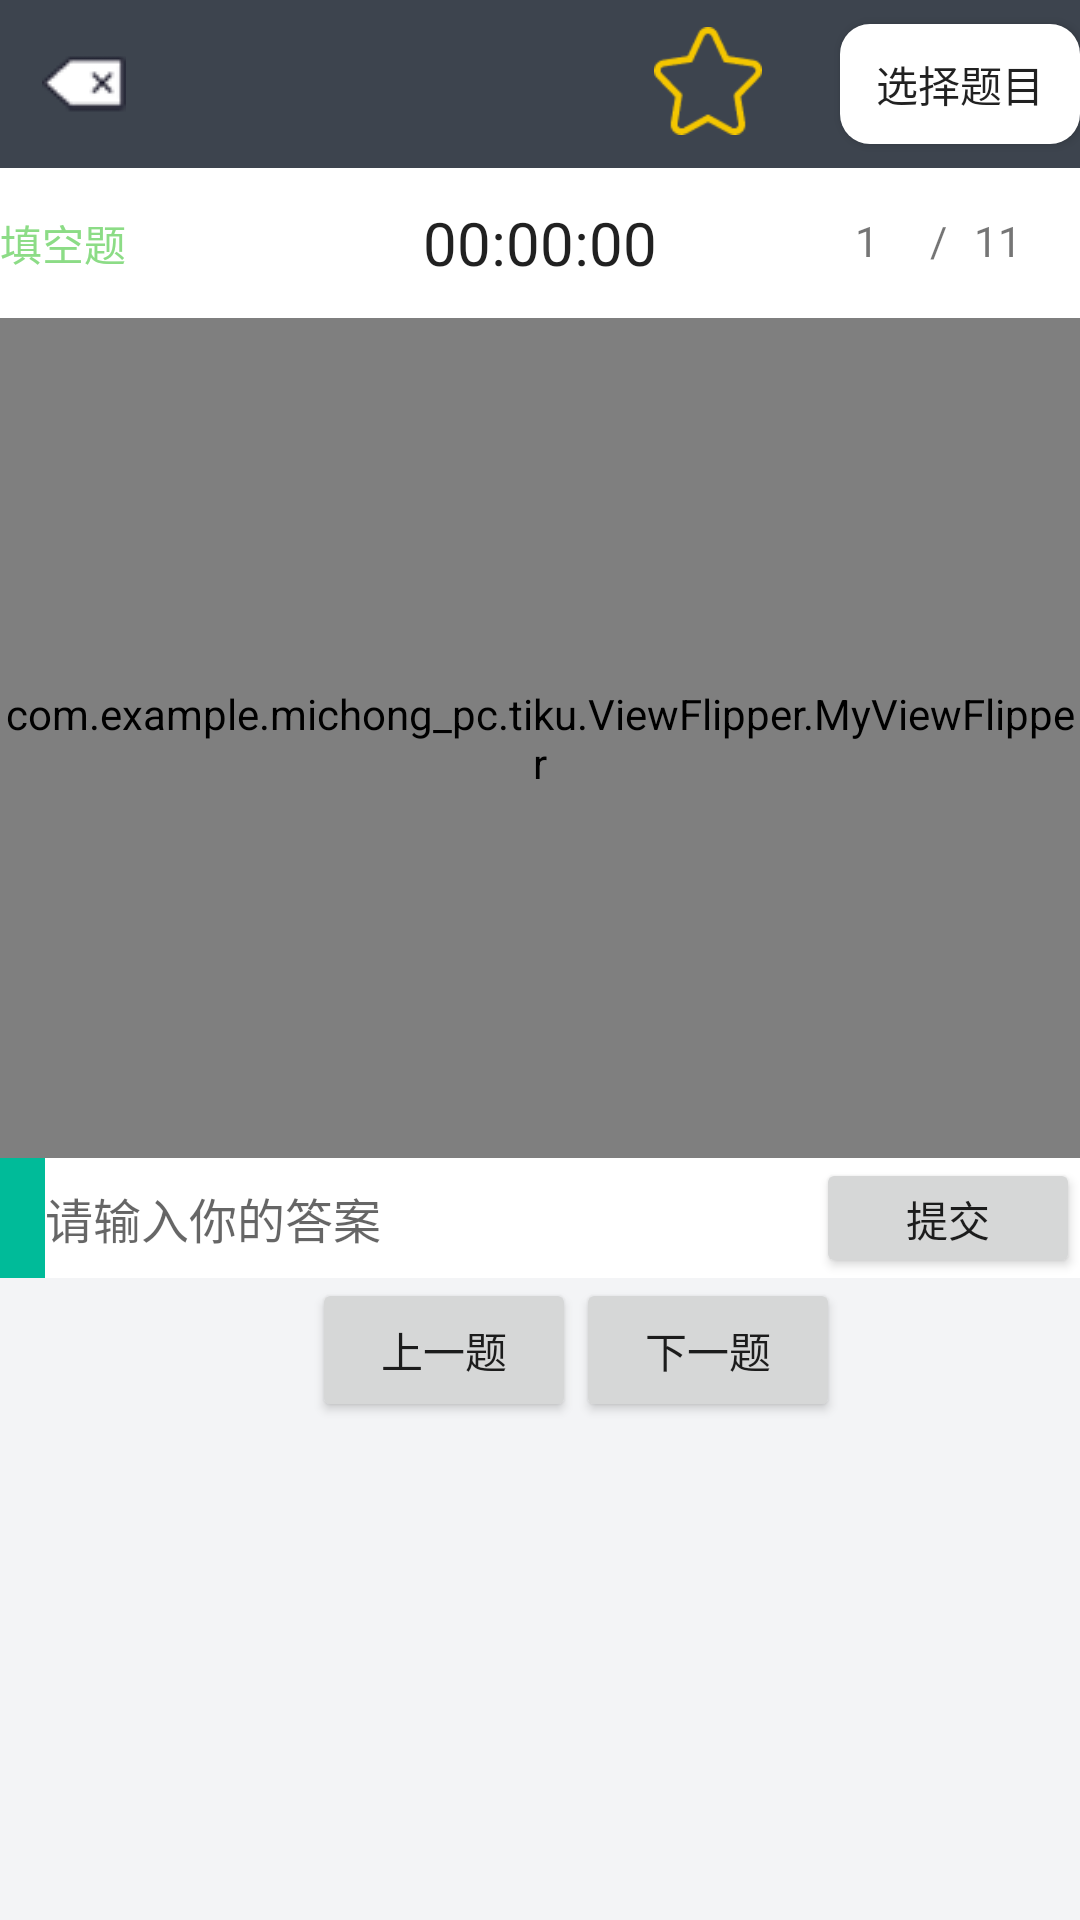

Write the Android layout XML for this screen, with the resource values it uses.
<!-- AndroidManifest.xml: application theme AppTheme -->
<!-- res/layout/activity_suiji_test.xml -->
<?xml version="1.0" encoding="utf-8"?>
<LinearLayout xmlns:android="http://schemas.android.com/apk/res/android"
    xmlns:drawer="http://schemas.android.com/apk/res-auto"
    android:layout_width="match_parent"
    android:layout_height="match_parent"
    android:orientation="vertical"
    android:id="@+id/dial_drawer"
    drawer:DrawerLayoutContent_ID="@+id/drawerContent"
    drawer:DrawerLayoutHandler_ID="@+id/drawerHandle"
    drawer:DrawerLayout_ID="@+id/drawer2"
    android:background="#ffffff">

    <LinearLayout
        android:layout_width="match_parent"
        android:layout_height="match_parent"
        android:orientation="vertical"
        android:id="@+id/main_view">
        <include layout="@layout/toolbar2"
            android:layout_width="match_parent"
            android:layout_height="?attr/actionBarSize"
            android:id="@+id/toorbar2"/>

        <RelativeLayout
            android:layout_width="match_parent"
            android:layout_height="50dp"
            android:layout_below="@+id/toorbar2"
            android:id="@+id/title_bar"
            >

            <TextView
                android:layout_width="wrap_content"
                android:layout_height="wrap_content"
                android:layout_gravity="center_vertical"
                android:text="填空题"
                android:textColor="#8CDC86"
                android:layout_centerVertical="true"
                android:layout_alignParentLeft="true"
                android:layout_alignParentStart="true"
                android:id="@+id/textView" />

            <TextView
                android:layout_width="wrap_content"
                android:layout_height="wrap_content"
                android:text="1"
                android:id="@+id/page"
                android:layout_marginRight="67dp"
                android:layout_marginEnd="67dp"
                android:layout_alignTop="@+id/textView"
                android:layout_alignParentRight="true"
                android:layout_alignParentEnd="true" />

            <TextView
                android:layout_width="wrap_content"
                android:layout_height="wrap_content"
                android:text="/"
                android:id="@+id/textView4"
                android:layout_marginLeft="25dp"
                android:layout_marginStart="25dp"
                android:layout_alignTop="@+id/page"
                android:layout_alignLeft="@+id/page"
                android:layout_alignStart="@+id/page" />

            <TextView
                android:layout_width="wrap_content"
                android:layout_height="wrap_content"
                android:text="11"
                android:id="@+id/page_total"
                android:layout_alignBaseline="@+id/textView4"
                android:layout_alignBottom="@+id/textView4"
                android:layout_toRightOf="@+id/textView4"
                android:layout_toEndOf="@+id/textView4"
                android:layout_marginLeft="9dp"
                android:layout_marginStart="9dp" />

            <Chronometer
                android:layout_width="wrap_content"
                android:layout_height="wrap_content"
                android:id="@+id/chronometer"
                android:textSize="20dp"
                android:format="00:00:00"
                android:layout_centerVertical="true"
                android:layout_centerHorizontal="true" />
        </RelativeLayout>
        <com.example.michong_pc.tiku.ViewFlipper.MyViewFlipper
            android:layout_width="match_parent"
            android:layout_height="280dp"
            android:id="@+id/body_flipper"
            android:background="#F3F4F6"
            android:layout_below="@+id/title_bar">

        </com.example.michong_pc.tiku.ViewFlipper.MyViewFlipper>
        <LinearLayout
            android:layout_width="match_parent"
            android:layout_height="40dp"
            android:orientation="horizontal"
            android:layout_below="@+id/body_flipper"
            android:id="@+id/key">
            <ImageView
                android:layout_width="15dp"
                android:layout_height="40dp"
                android:background="#00BB99"/>
            <EditText
                android:layout_width="wrap_content"
                android:layout_height="match_parent"
                style="?android:attr/textViewStyle"
                android:background="@null"
                android:hint="请输入你的答案"
                android:layout_weight="1"
                android:textSize="16dp"
                android:id="@+id/key_input"/>
            <Button
                android:layout_width="wrap_content"
                android:layout_height="match_parent"
                android:text="提交"/>
        </LinearLayout>
        <RelativeLayout
            android:layout_width="match_parent"
            android:layout_height="match_parent"
            android:background="#F3F4F6"
            android:layout_below="@+id/key">

            <Button
                android:layout_width="wrap_content"
                android:layout_height="wrap_content"
                android:text="上一题"
                android:id="@+id/prev"
                android:onClick="prev"
                android:layout_alignParentTop="true"
                android:layout_alignParentLeft="true"
                android:layout_alignParentStart="true"
                android:layout_marginLeft="104dp"
                android:layout_marginStart="104dp" />
            <Button
                android:layout_width="wrap_content"
                android:layout_height="wrap_content"
                android:id="@+id/next"
                android:text="下一题"
                android:onClick="next"
                android:layout_alignParentTop="true"
                android:layout_toRightOf="@+id/prev"
                android:layout_toEndOf="@+id/prev" />
        </RelativeLayout>
    </LinearLayout>



</LinearLayout>
<!-- res/layout/toolbar2.xml (included above) -->
<?xml version="1.0" encoding="utf-8"?>
<RelativeLayout
    xmlns:android="http://schemas.android.com/apk/res/android"
    xmlns:app="http://schemas.android.com/apk/res-auto"
    android:layout_width="match_parent"
    android:layout_height="match_parent">

    <android.support.v7.widget.Toolbar
        android:layout_height="?attr/actionBarSize"
        android:layout_width="match_parent"
        android:id="@+id/id_tool_bar2"
        android:background="?attr/colorPrimary"
        app:navigationIcon="@drawable/back_icon"
        app:titleTextColor="#ffff"
        >


        <Button
            android:layout_marginTop="10dp"
            android:text="选择题目"
            android:layout_width="80dp"
            android:layout_height="40dp"
            android:layout_gravity="right|top"
            android:id="@+id/choose_question"
            android:background="@drawable/choose_question"/>
    </android.support.v7.widget.Toolbar>

    <ImageButton
        android:layout_width="36dp"
        android:layout_height="36dp"
        android:src="@drawable/no_start"
        android:background="#3D444E"
        android:scaleType="fitCenter"
        android:id="@+id/sign"
        android:layout_marginRight="106dp"
        android:layout_marginEnd="106dp"
        android:layout_alignParentTop="true"
        android:layout_alignParentRight="true"
        android:layout_alignParentEnd="true"
        android:layout_marginTop="9dp"/>


</RelativeLayout>
<!-- resources referenced by this layout -->
<resources>
  <!-- drawable back_icon: png bitmap (drawable, 3601 bytes) -->
  <!-- drawable choose_question (drawable) -->
  <?xml version="1.0" encoding="utf-8"?>
  <shape android:shape="rectangle"
      xmlns:android="http://schemas.android.com/apk/res/android">
      <solid android:color="#ffff"/>
  <corners android:radius="10dp"/>
  
  </shape>
  <!-- drawable no_start: png bitmap (drawable, 1648 bytes) -->
  <style name="AppTheme" parent="Theme.AppCompat.Light.NoActionBar">
          
          <item name="colorPrimary">@color/colorPrimary</item>
          <item name="colorPrimaryDark">@color/colorPrimaryDark</item>
          <item name="colorAccent">@color/colorAccent</item>
  
      </style>
  <color name="colorPrimary">#3D444E</color>
  <color name="colorPrimaryDark">#0f0f0f</color>
  <color name="colorAccent">#FF4081</color>
</resources>
